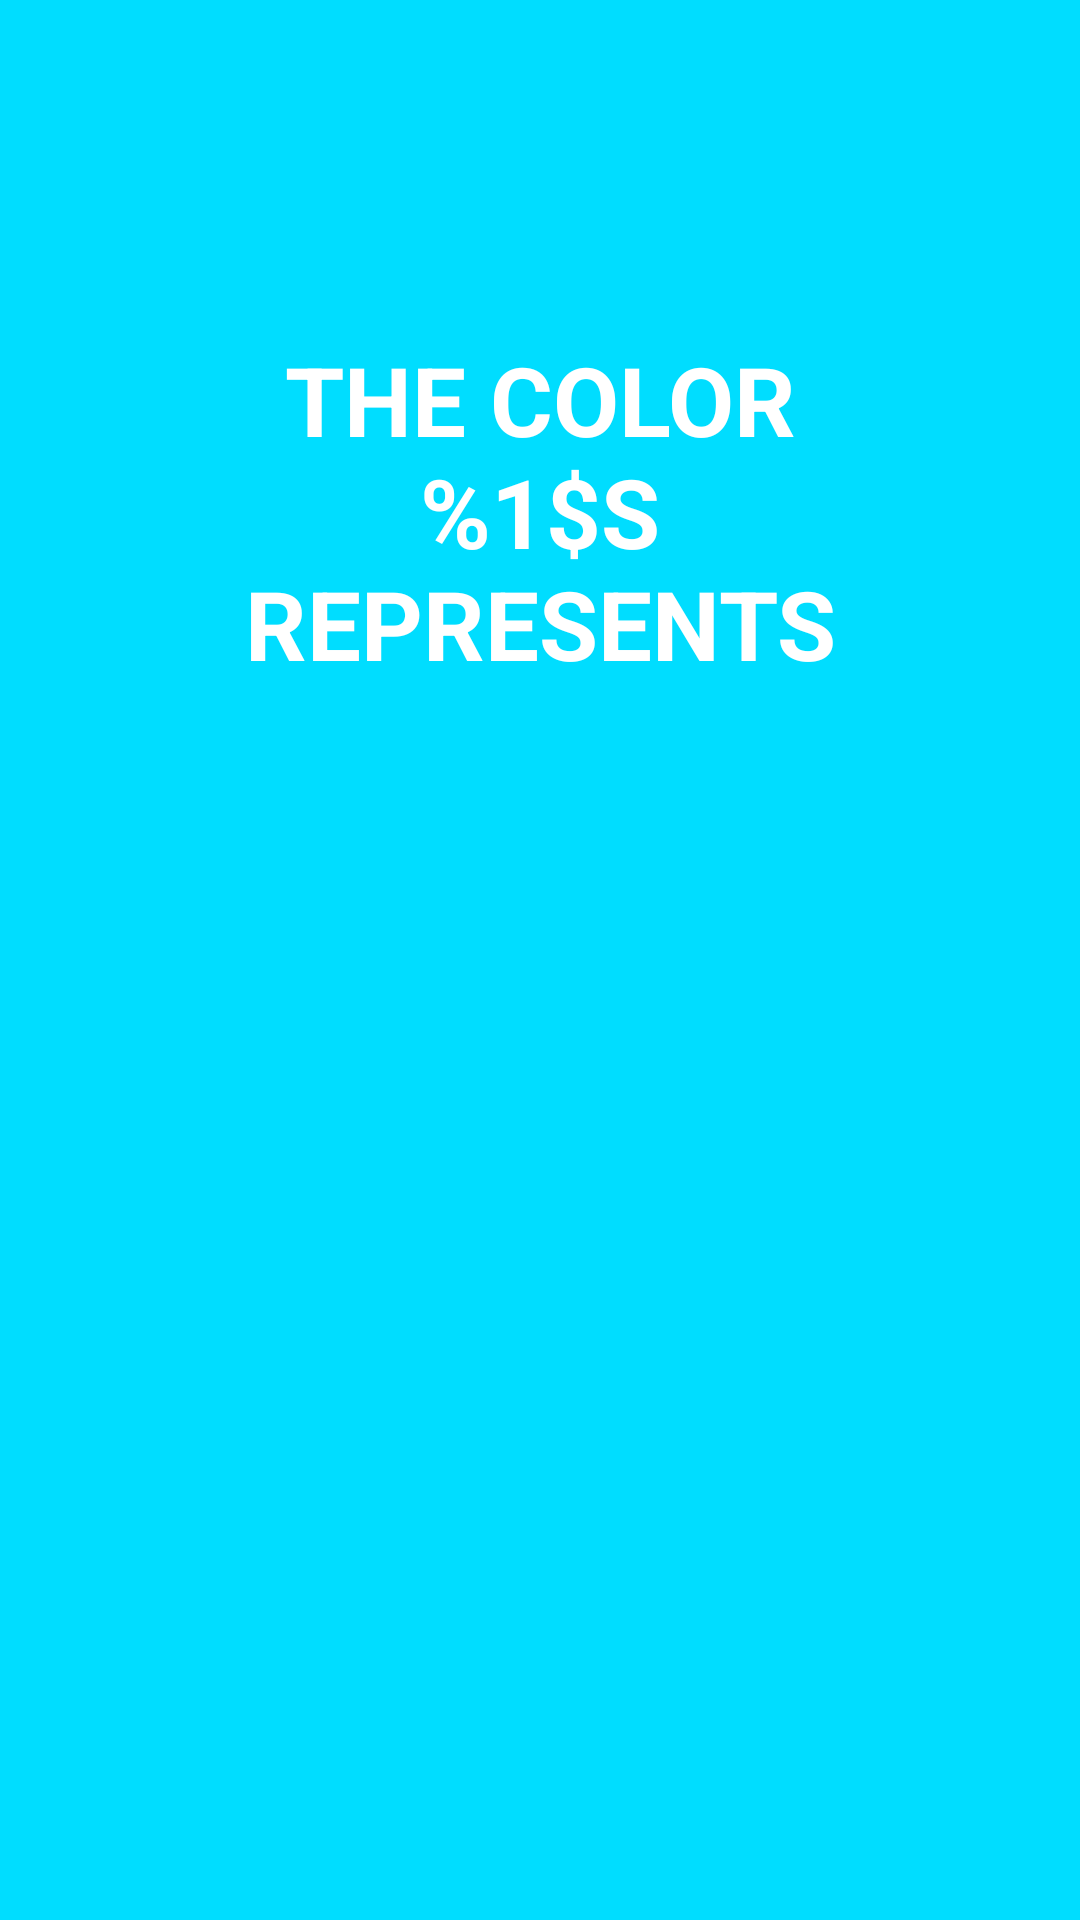

Here is an Android app screen rendered from its layout file. Give the layout XML and the strings, colors and styles it references.
<!-- AndroidManifest.xml: activity theme AppTheme -->
<!-- res/layout/activity_compliment.xml -->
<?xml version="1.0" encoding="utf-8"?>
<android.support.constraint.ConstraintLayout
    xmlns:android="http://schemas.android.com/apk/res/android"
    xmlns:app="http://schemas.android.com/apk/res-auto"
    xmlns:tools="http://schemas.android.com/tools"
    android:id="@+id/constraint_layout"
    android:layout_width="match_parent"
    android:layout_height="match_parent"
    android:background="@android:color/holo_blue_bright"
    tools:context="com.example.gust_pc.colorcomplimenter.ui.ComplimentActivity">


    <include
        android:id="@+id/include"
        layout="@layout/content_compliment"
        android:layout_width="0dp"
        android:layout_height="0dp"
        android:layout_marginBottom="1dp"
        app:layout_constraintBottom_toBottomOf="parent"
        app:layout_constraintLeft_toLeftOf="parent"
        app:layout_constraintRight_toRightOf="parent"
        tools:layout_constraintBottom_creator="1"
        tools:layout_constraintLeft_creator="1"
        tools:layout_constraintRight_creator="1"
        tools:layout_constraintTop_creator="1"
        app:layout_constraintHorizontal_bias="0.0"/>

    <TextView
        android:id="@+id/response_text"
        android:layout_width="211dp"
        android:layout_height="297dp"
        android:layout_marginBottom="230dp"
        android:layout_marginLeft="8dp"
        android:layout_marginRight="8dp"
        android:text="@string/response_text"
        android:textAlignment="center"
        android:textAllCaps="true"
        android:textColor="@color/hint_color"
        android:textSize="32sp"
        android:textStyle="bold"
        android:typeface="normal"
        app:layout_constraintBottom_toBottomOf="parent"
        app:layout_constraintLeft_toLeftOf="parent"
        app:layout_constraintRight_toRightOf="parent"
        app:layout_constraintTop_toTopOf="parent"
        android:layout_marginTop="8dp"
        app:layout_constraintVertical_bias="0.988"
        />

</android.support.constraint.ConstraintLayout>
<!-- res/layout/content_compliment.xml (included above) -->
<?xml version="1.0" encoding="utf-8"?>
<android.support.constraint.ConstraintLayout
    xmlns:android="http://schemas.android.com/apk/res/android"
    xmlns:app="http://schemas.android.com/apk/res-auto"
    xmlns:tools="http://schemas.android.com/tools"
    android:layout_width="match_parent"
    android:layout_height="match_parent"
    app:layout_behavior="@string/appbar_scrolling_view_behavior"
    tools:context="com.example.gust_pc.colorcomplimenter.ui.ComplimentActivity"
    tools:showIn="@layout/activity_compliment">

</android.support.constraint.ConstraintLayout>
<!-- resources referenced by this layout -->
<resources>
  <color name="hint_color">#fff</color>
  <string name="response_text">The color %1$s represents</string>
  <style name="AppTheme" parent="Theme.AppCompat.Light.NoActionBar">
          
          <item name="colorPrimary">@color/colorPrimary</item>
          <item name="colorPrimaryDark">@color/colorPrimaryDark</item>
          <item name="colorAccent">@color/colorAccent</item>
          <item name="android:textColorHint">@color/hint_color</item>
      </style>
  <color name="colorPrimary">#3F51B5</color>
  <color name="colorPrimaryDark">#303F9F</color>
  <color name="colorAccent">#b340ff</color>
</resources>
